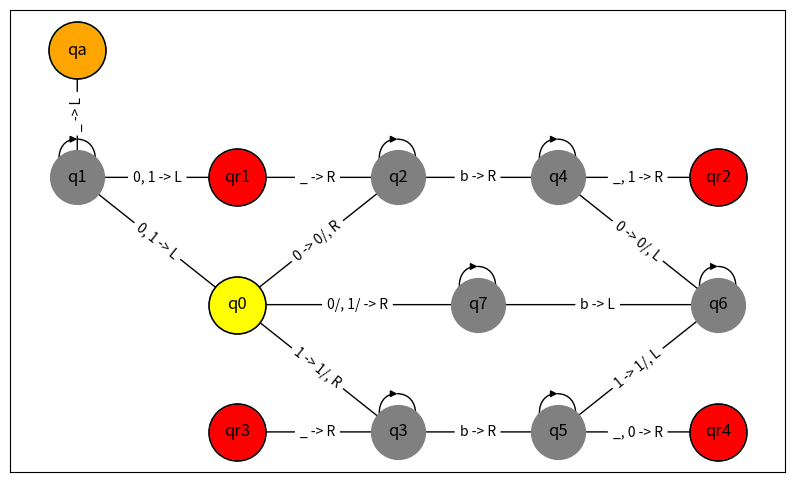

This figure's Python source: (Note: this script raises an exception after producing the figure.)
import numpy as np
import networkx as nx
import matplotlib.pyplot as plt

def draw_TM(G, pos, current_state):
    node_size = 1500
    nx.draw_networkx_nodes(G, pos, nodelist=['q0', 'qa', 'qr1', 'qr2', 'qr3', 'qr4'], node_size=node_size + 200, node_color='black')
    nx.draw_networkx_nodes(G, pos, node_size=node_size, node_color='gray')
    nx.draw_networkx_nodes(G, pos, nodelist=['q0'], node_size=node_size, node_color='yellow')
    nx.draw_networkx_nodes(G, pos, nodelist=['qr1', 'qr2', 'qr3', 'qr4'], node_size=node_size, node_color='red')
    nx.draw_networkx_nodes(G, pos, nodelist=['qa'], node_size=node_size, node_color='green')
    nx.draw_networkx_nodes(G, pos, nodelist=[current_state], node_size=node_size, node_color='orange')
    nx.draw_networkx_labels(G, pos)
    nx.draw_networkx_edges(G, pos)
    nx.draw_networkx_edge_labels(G, pos, edge_labels={
        ('q0', 'q1') : '0, 1 -> L',
        ('q0', 'q2') : '0 -> 0/, R',
        ('q0', 'q3') : '1 -> 1/, R',
        ('q1', 'q1') : '',
        ('q1', 'qa') : '_ -> L',
        ('q1', 'qr1') : '0, 1 -> L',
        ('q2', 'qr1') : '_ -> R',
        ('q2', 'q2') : '',
        ('q2', 'q4') : 'b -> R',
        ('q3', 'q5') : 'b -> R',
        ('q3', 'q3') : '',
        ('q3', 'qr3') : '_ -> R',
        ('q4', 'q4') : '',
        ('q4', 'qr2') : '_, 1 -> R',
        ('q4', 'q6') : '0 -> 0/, L',
        ('q5', 'q6') : '1 -> 1/, L',
        ('q5', 'qr4') : '_, 0 -> R',
        ('q5', 'q5') : '',
        ('q6', 'q6') : '',
        ('q6', 'q7') : 'b -> L',
        ('q7', 'q7') : '',
        ('q7', 'q0') : '0/, 1/ -> R'
        })

def TM(alphabet):
    simga = ['0', '1', 'b', '_', '0/', '1/']
    states = ['q0', 'q1', 'q2', 'q3', 'q4', 'q5', 'q6', 'q7', 'qa', 'qr1', 'qr2', 'qr3', 'qr4']
    transitions = {
        'q0' : {'b' : ['q1', 'b', 1], '0' : ['q2', '0/', 1], '1' : ['q3', '1/', 1]},
        'q1' : {'0/' : ['q1', '0/', 1], '1/' : ['q1', '1/', 1], '_' : ['qa', '_', -1], '0' : ['qr1', '0', -1], '1' : ['qr1', '1', -1]},
        'q2' : {'_' : ['qr1', '_', 1], '0' : ['q2', '0', 1], '1' : ['q2', '1', 1], 'b' : ['q4', 'b', 1]},
        'q3' : {'b' : ['q5', 'b', 1], '0' : ['q3', '0', 1], '1' : ['q3', '1', 1], '_' : ['qr3', '_', 1]},
        'q4' : {'0/' : ['q4', '0/', 1], '1/' : ['q4', '1/', 1], '_' : ['qr2', '_', 1], '1' : ['qr2', '1', 1], '0' : ['q6', '0/', -1]},
        'q5' : {'1' : ['q6', '1/', -1], '_' : ['qr4', '_', 1], '0' : ['qr4', '0', 1], '0/' : ['q5', '0/', 1], '1/' : ['q5', '1/', 1]},
        'q6' : {'0/' : ['q6', '0/', -1], '1/' : ['q6', '1/', -1], 'b' : ['q7', 'b', -1]},
        'q7' : {'0' : ['q7', '0', -1], '1' : ['q7', '1', -1], '0/' : ['q0', '0/', 1], '1/' : ['q0', '1/', 1]}
    }

    initial_state = 'q0'
    current_state = initial_state
    head = 0

    G = nx.DiGraph()
    
    G.add_nodes_from(states)
    G.add_edge('q0', 'q1')
    G.add_edge('q0', 'q2')
    G.add_edge('q0', 'q3')
    G.add_edge('q1', 'q1')
    G.add_edge('q1', 'qa')
    G.add_edge('q1', 'qr1')
    G.add_edge('q2', 'qr1')
    G.add_edge('q2', 'q2')
    G.add_edge('q2', 'q4')
    G.add_edge('q3', 'q5')
    G.add_edge('q3', 'q3')
    G.add_edge('q3', 'qr3')
    G.add_edge('q4', 'q4')
    G.add_edge('q4', 'qr2')
    G.add_edge('q4', 'q6')
    G.add_edge('q5', 'q6')
    G.add_edge('q5', 'qr4')
    G.add_edge('q5', 'q5')
    G.add_edge('q6', 'q6')
    G.add_edge('q6', 'q7')
    G.add_edge('q7', 'q7')
    G.add_edge('q7', 'q0')

    #pos = nx.spring_layout(G)

    pos = {
        'q0' : (0, 0),
        'q7' : (75, 0),
        'q6' : (150, 0),
        'q1' : (-50, 50),
        'qr1' : (0, 50),
        'q2' : (50, 50),
        'q4' : (100, 50),
        'qr2' : (150, 50),
        'qa' : (-50, 100),
        'qr3' : (0, -50),
        'q3' : (50, -50),
        'q5' : (100, -50),
        'qr4' : (150, -50)
    }

    plt.figure(figsize=(10, 6))


    while current_state not in ['qr1', 'qr2', 'qr3', 'qr4'] and current_state != 'qa':
        operations = transitions[current_state][alphabet[head]]
        current_state = operations[0]
        alphabet[head] = operations[1]
        head += operations[2]

        draw_TM(G, pos, current_state)
        plt.draw()
        plt.pause(0.25)
        plt.cla()

        if head < 0:
            head = 0

        if head >= len(alphabet):
            alphabet.append('_')

    draw_TM(G, pos, current_state)
    plt.draw()
    plt.pause(2)
    plt.close()

    return True if current_state == 'qa' else False


print(TM(['0', '0', '1', 'b', '0', '0', '1', '_']))
alphabet = [*input()]
print(TM(alphabet))
